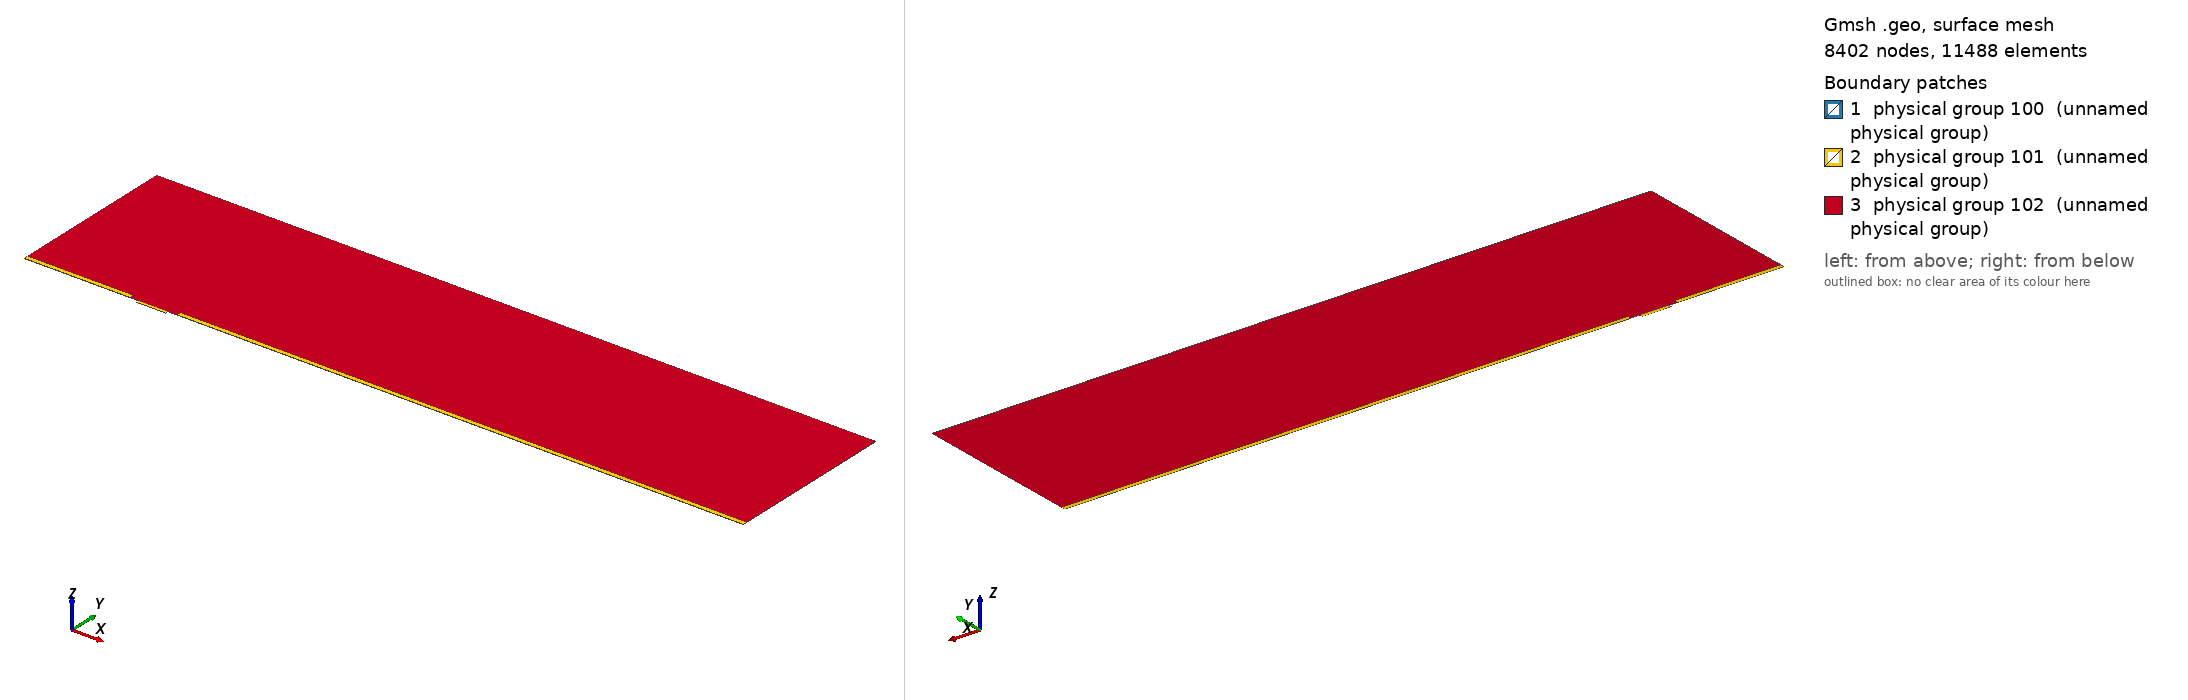

Gmsh geometry script, surface-meshed: 8402 nodes, 11488 surface elements. Boundary patches (legend numbers): 1 physical group 100 (unnamed physical group), 2 physical group 101 (unnamed physical group), 3 physical group 102 (unnamed physical group). Left view from above one corner, right view from below the opposite corner. Legend entries are the model's physical surfaces. The drawing asked Gmsh for element sizes between 1% and 20% of the model's largest extent; the script's own settings can give other sizes.

=== mesh.geo (drawn) ===
// Macro parameters
deltaStar = 1;
D = 2.5 * deltaStar; // depth of the gap 
W = 25 * deltaStar; // width of the gap
r = 8; // length of non-constant quads upstream and downstream of the gap
s = 8; // length of non-constant quads left and right inside the gap
BL = 0.25 * deltaStar; // height of the second layer of quad elements
BL_upper = 3.5 * deltaStar; // height of the third layer of quad elements
x0 = 100 * deltaStar; // x distance from inflow to gap
lengthOutflow = 500 * deltaStar; // length after the gap
x3 = W + lengthOutflow; // last point of the domain
height = 150 * deltaStar; // height of the triangular region
triagHeightRegion_inflow = height - BL - BL_upper; // height of the triangular region

// Micro parameters
dx = 0.05; // dx of square elements near the leading and trailing edge of the gap (most resolution-demanding points in the domain)
size_triag_v_top = 24; // size of the elements in the upper triangular region

// All the value below are between 0 and 1. =1  means the elements are all equal in size. Avoid using values very close to 1, because we dividing by log(p) in the formula.
dy_in_v_right = 1.5; // heighest quad in the upper layer of quads, in the right part of the gap
dy_in_v_left = 1.75; // heighest quad in the upper layer of quads, in the left part of the gap
//p_in_v_right = (W / 2 - dy_in_v_right) / (W / 2 - dx); // densitiy concentration of elements inside the gap, vertically, near the right wall.
//p_in_v_left = (W / 2 - dy_in_v_left) / (W / 2 - dx); // densitiy concentration of elements inside the gap, vertically, near the left wall.
// fit (check the file scripts/fit_gmsh.py for more details)
p_in_v_left = 1.04645449 - 0.72589797/(W - 5.47760158)^0.49073995; // densitiy concentration of elements inside the gap, vertically, near the left wall.
p_in_v_right = 1.01007546 - 1.01562315/(W - 1.82092136)^0.74948754; // densitiy concentration of elements inside the gap, vertically, near the right wall.
p_in_h = 0.9; // densitiy concentration of elements inside the gap, horizontally. 

p_out_h = 0.7; // densitiy concentration of elements outside the gap, horizontally.
p_out_h_upper = 0.7; // densitiy concentration of elements outside the gap, horizontally on the upper layer of quads
p_out_v_inflow_dense = 0.8; // densitiy concentration of elements outside the gap, vertically, near the inflow and the gap
p_out_v_inflow_sparse = 0.99; // densitiy concentration of elements outside the gap, vertically, near the inflow and far from the gap
p_out_v_outflow_dense = 0.9; // densitiy concentration of elements outside the gap, vertically, near the outflow and the gap
p_out_v_outflow_sparse = 0.995; // densitiy concentration of elements outside the gap, vertically, near the outflow and far from the gap
p_triag_h_inflow = 0.9; // densitiy concentration of elements in the triangular region of the domain, horizontally.
p_triag_h_outflow = p_triag_h_inflow; // densitiy concentration of elements in the triangular region of the domain, horizontally.

enlarge_triag_inflow = 1.1; // heigher the value, larger the elements in the triangular region near the inflow
enlarge_triag_outflow = 1.1; // heigher the value, larger the elements in the triangular region near the outflow

// Automated parameters 
a_in_v_right = dx / (W / 2);
a_in_v_left = dx / (W / 2);
a_in_h = dx / (D / 2);
a_out_h = dx / BL;
a_out_v_inflow_dense = dx / r;
a_out_v_outflow_dense = dx / r;

// for the derivation of the formula, see file 20250123_gmshFormula.md in the docs folder
N_in_v_right = Ceil( Log (a_in_v_right / (1 - p_in_v_right + a_in_v_right * p_in_v_right)) / Log(p_in_v_right) );
N_in_v_left = Ceil( Log (a_in_v_left / (1 - p_in_v_left + a_in_v_left * p_in_v_left)) / Log(p_in_v_left) );
N_in_h = Ceil( Log (a_in_h / (1 - p_in_h + a_in_h * p_in_h)) / Log(p_in_h) );
N_out_h = Ceil( Log (a_out_h / (1 - p_out_h + a_out_h * p_out_h)) / Log(p_out_h) ) + 1; // + 1 is to correct the fact that the distance is too small to properly approximate the dx length
N_out_v_inflow_dense = Ceil( Log (a_out_v_inflow_dense / (1 - p_out_v_inflow_dense + a_out_v_inflow_dense * p_out_v_inflow_dense)) / Log(p_out_v_inflow_dense) );
N_out_v_outflow_dense = Ceil( Log (a_out_v_outflow_dense / (1 - p_out_v_outflow_dense + a_out_v_outflow_dense * p_out_v_outflow_dense)) / Log(p_out_v_outflow_dense) );

p_for_a_out_v_inflow_sparse_computation = p_out_v_inflow_dense;
p_for_a_out_v_outflow_sparse_computation = (p_out_v_outflow_dense + p_out_v_outflow_dense) / 2;
a_out_v_inflow_sparse = r / (x0 - r) * (1 - p_for_a_out_v_inflow_sparse_computation) / (1 - p_for_a_out_v_inflow_sparse_computation^(N_out_v_inflow_dense + 1));
a_out_v_outflow_sparse = r / (lengthOutflow - r) * (1 - p_for_a_out_v_outflow_sparse_computation) / (1 - p_for_a_out_v_outflow_sparse_computation^(N_out_v_outflow_dense + 1));

N_out_v_inflow_sparse = Ceil( Log(a_out_v_inflow_sparse / (1 - p_out_v_inflow_sparse + a_out_v_inflow_sparse * p_out_v_inflow_sparse)) / Log(p_out_v_inflow_sparse) );
N_out_v_outflow_sparse = Ceil( Log(a_out_v_outflow_sparse / (1 - p_out_v_outflow_sparse + a_out_v_outflow_sparse * p_out_v_outflow_sparse)) / Log(p_out_v_outflow_sparse) );


// second layer of quads
a_out_h_upper = (BL) / (BL_upper) * (1 - p_out_h) / (1 - p_out_h^(N_out_h + 1));
N_out_h_upper = Ceil( Log(a_out_h_upper / (1 - p_out_h_upper + a_out_h_upper * p_out_h_upper)) / Log(p_out_h_upper) );

// ---------------------------
// for triangular region
// ---------------------------
a_triag_h_inflow = (BL_upper) / (triagHeightRegion_inflow) * (1 - p_out_h_upper) / (1 - p_out_h_upper^(N_out_h_upper + 1));
a_triag_h_outflow = a_triag_h_inflow;
N_triag_v_top = Ceil( (x3 + x0) / size_triag_v_top ); // we assume p_triag_v = 1, otherwise the formula is different
N_triag_h_inflow = Ceil( Log(a_triag_h_inflow / (1 - p_triag_h_inflow + a_triag_h_inflow * p_triag_h_inflow)) / Log(p_triag_h_inflow) );
N_triag_h_outflow = Ceil( Log(a_triag_h_outflow / (1 - p_triag_h_outflow + a_triag_h_outflow * p_triag_h_outflow)) / Log(p_triag_h_outflow) );
N_triag_h_inflow = Ceil( N_triag_h_inflow / enlarge_triag_inflow );
N_triag_h_outflow = Ceil( N_triag_h_outflow / enlarge_triag_outflow );

Point(1) = {-x0, 0, 0};
Point(2) = {0,0,0};
Point(3) = {0,-D,0};
Point(4) = {W,-D,0};
Point(5) = {W,0,0};
Point(6) = {x3,0,0};
Point(8) = {x3,height,0};
Point(7) = {x3,BL,0};
Point(9) = {-x0,height,0};
Point(10) = {-x0,BL,0};
Point(11) = {0,BL,0};
Point(12) = {W,BL,0};
Point(13) = {W/2,0,0};
Point(14) = {W/2,BL,0};
Point(15) = {0,-D/2,0};
Point(16) = {W/2,-D,0};
Point(17) = {W,-D/2,0};
Point(18) = {-r,0,0};
Point(19) = {-r,BL,0};
Point(20) = {W + r,0,0};
Point(21) = {W + r,BL,0};
Point(22) = {-x0,BL+BL_upper,0};
Point(23) = {-r,BL+BL_upper,0};
Point(24) = {W + r,BL+BL_upper,0};
Point(25) = {x3,BL+BL_upper,0};

Line(1) = {1,18};
Line(2) = {2,15};
Line(3) = {3,16};
Line(4) = {4,17};
Line(5) = {5,20};
Line(6) = {6,7};
Line(7) = {7,25};
Line(8) = {8,9};
Line(9) = {9,22};
Line(10) = {10,19};
Line(11) = {10,1};
Line(12) = {11,14};
Line(13) = {12,21};
Line(14) = {2,13};
Line(15) = {15,3};
Line(16) = {16,4};
Line(17) = {17,5};
Line(18) = {13,5};
Line(19) = {14,12};
Line(20) = {18,2};
Line(21) = {20,6};
Line(22) = {21,7};
Line(23) = {19,11};
Line(24) = {22,10};
Line(25) = {25,8};
Line(26) = {25,24};
Line(27) = {22,23};
Line(28) = {23,19};
Line(29) = {24,21};

// outer quads
Curve Loop(1) = {5, 21, 6, -22, -13, -19, -12, -23, -10, 11, 1, 20, 14, 18};
Plane Surface(1) = {1};

// inside gap
Curve Loop(2) = {2, 15, 3, 16, 4, 17, -18, -14};
Plane Surface(2) = {2};

// triangular region
Curve Loop(3) = {23, 12, 19, 13, -29, -26, 25, 8, 9, 27, 28};
Plane Surface(3) = {3};

// 3rd layer of quads
Curve Loop(4) = {-24, 27, 28,-10};
Curve Loop(5) = {-29, -26, -7, -22};

Plane Surface(4) = {4};
Plane Surface(5) = {5};


// This defines the surfaces that will be meshed with quad elements
Transfinite Surface {1} = {1, 6, 7, 10};
Transfinite Surface {2} = {3, 4, 5, 2}; // number '2' must match the number '2' of plane surface
Transfinite Surface {4} = {19, 23, 22, 10};
Transfinite Surface {5} = {7, 25, 24, 21};

Transfinite Curve {18, 16, 19} = N_in_v_right Using Progression p_in_v_right;
Transfinite Curve {-14, -3, -12} = N_in_v_left Using Progression p_in_v_left;

Transfinite Curve {-2, 15, 17, -4} = N_in_h Using Progression p_in_h;


Transfinite Curve {11, -6} = N_out_h Using Progression p_out_h;
Transfinite Curve {24, 28, 29, -7} = N_out_h_upper Using Progression p_out_h_upper;
Transfinite Curve {10, 1, 27} = N_out_v_inflow_sparse Using Progression p_out_v_inflow_sparse;
Transfinite Curve {20, 23} = N_out_v_inflow_dense Using Progression p_out_v_inflow_dense;
Transfinite Curve {-21, -22, 26} = N_out_v_outflow_sparse Using Progression p_out_v_outflow_sparse;
Transfinite Curve {-5, -13} = N_out_v_outflow_dense Using Progression p_out_v_outflow_dense;

Recombine Surface {1, 2, 4, 5};

// for triangluar region
Transfinite Curve {8} = N_triag_v_top Using Progression 1;
Transfinite Curve {-25} = N_triag_h_outflow Using Progression p_triag_h_outflow;
Transfinite Curve {9} = N_triag_h_inflow Using Progression p_triag_h_inflow;


// defining boundary
Physical Curve(1) = {9,24,11}; // inlet
Physical Curve(2) = {7,25,6}; // outlet
Physical Curve(3) = {8}; // top
Physical Curve(4) = {1, 20, 2, 15, 3, 16, 4, 17, 5, 21}; // wall


Physical Surface(100) = {1};
Physical Surface(101) = {2, 4, 5};
Physical Surface(102) = {3};
